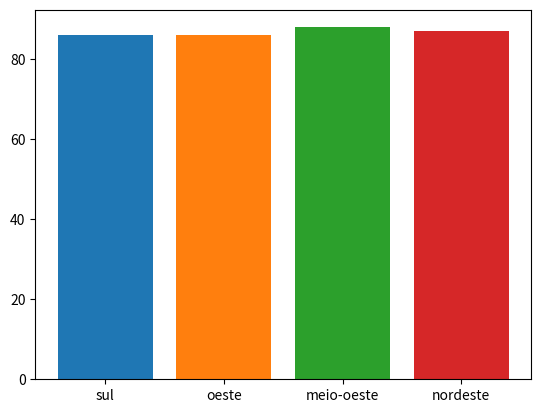

Reproduce this figure in Python.
import pandas as pd
import matplotlib.pyplot as plt

dados = {
    "S": [],
    "NE": [],
    "MO": [],
    "O": [],
}

dados["S"].append(["alabama", 72])
dados["O"].append(["alasca", 68])
dados["O"].append(["arizona", 78])
dados["S"].append(["arkansas", 81])
dados["O"].append(["california", 76])
dados["O"].append(["colorado", 74])
dados["NE"].append(["connecticut", 83])
dados["S"].append(["delaware", 78])
dados["S"].append(["florida", 71])
dados["S"].append(["georgia", 67])
dados["O"].append(["havai", 80])
dados["O"].append(["idaho", 0])
dados["MO"].append(["illinois", 84])
dados["MO"].append(["indiana", 86])
dados["MO"].append(["iowa", 88])
dados["MO"].append(["kansas", 83])
dados["S"].append(["kentucky", 0])
dados["S"].append(["louisiana", 71])
dados["NE"].append(["maine", 84])
dados["S"].append(["maryland", 83])
dados["NE"].append(["massachusetts", 83])
dados["MO"].append(["michigan", 74])
dados["MO"].append(["minnesota", 77])
dados["S"].append(["mississippi", 75])
dados["MO"].append(["misouri", 81])
dados["O"].append(["montana", 82])
dados["MO"].append(["nebraska", 86])
dados["O"].append(["nevada", 62])
dados["NE"].append(["new hamsphire", 86])
dados["NE"].append(["nova_jersey", 83])
dados["O"].append(["novo_mexico", 86])
dados["NE"].append(["nova_iorque", 77])
dados["S"].append(["carolina_do_norte", 78])
dados["MO"].append(["dakota_do_norte", 86])
dados["MO"].append(["ohio", 80])
dados["S"].append(["oklahoma", 0])
dados["O"].append(["oregon", 68])
dados["NE"].append(["pensilvania", 83])
dados["NE"].append(["hode_island", 77])
dados["S"].append(["carolina_do_sul", 74])
dados["MO"].append(["dakota_do_sul", 83])
dados["S"].append(["tenesee", 86])
dados["S"].append(["texas", 86])
dados["O"].append(["utah", 78])
dados["NE"].append(["vermont", 87])
dados["S"].append(["virginia", 82])
dados["O"].append(["washington", 76])
dados["S"].append(["virginia_ocidental", 76])
dados["MO"].append(["wisconsin", 87])
dados["O"].append(["wyoning", 80])
dados["S"].append(["distrito_de_columbia", 59])

for i in range(len(dados["S"]) - len(dados["O"])):
    dados["O"].append(["0", 0])

for i in range(len(dados["S"]) - len(dados["MO"])):
    dados["MO"].append(["0", 0])

for i in range(len(dados["S"]) - len(dados["NE"])):
    dados["NE"].append(["0", 0])

dados = pd.DataFrame(dados)

s = [x[1] for x in dados["S"] if x[1] != 0]
o = [x[1] for x in dados["O"] if x[1] != 0]
mo = [x[1] for x in dados["MO"] if x[1] != 0]
ne = [x[1] for x in dados["NE"] if x[1] != 0]

print(s)
print(o)
print(mo)
print(ne)

print(dados)

fig, axes = plt.subplots()

# for i in dados["S"]:
#    axes.bar(i[0], i[1])

axes.bar(["sul"], s)
axes.bar(["oeste"], o)
axes.bar(["meio-oeste"], mo)
axes.bar(["nordeste"], ne)
plt.show()
